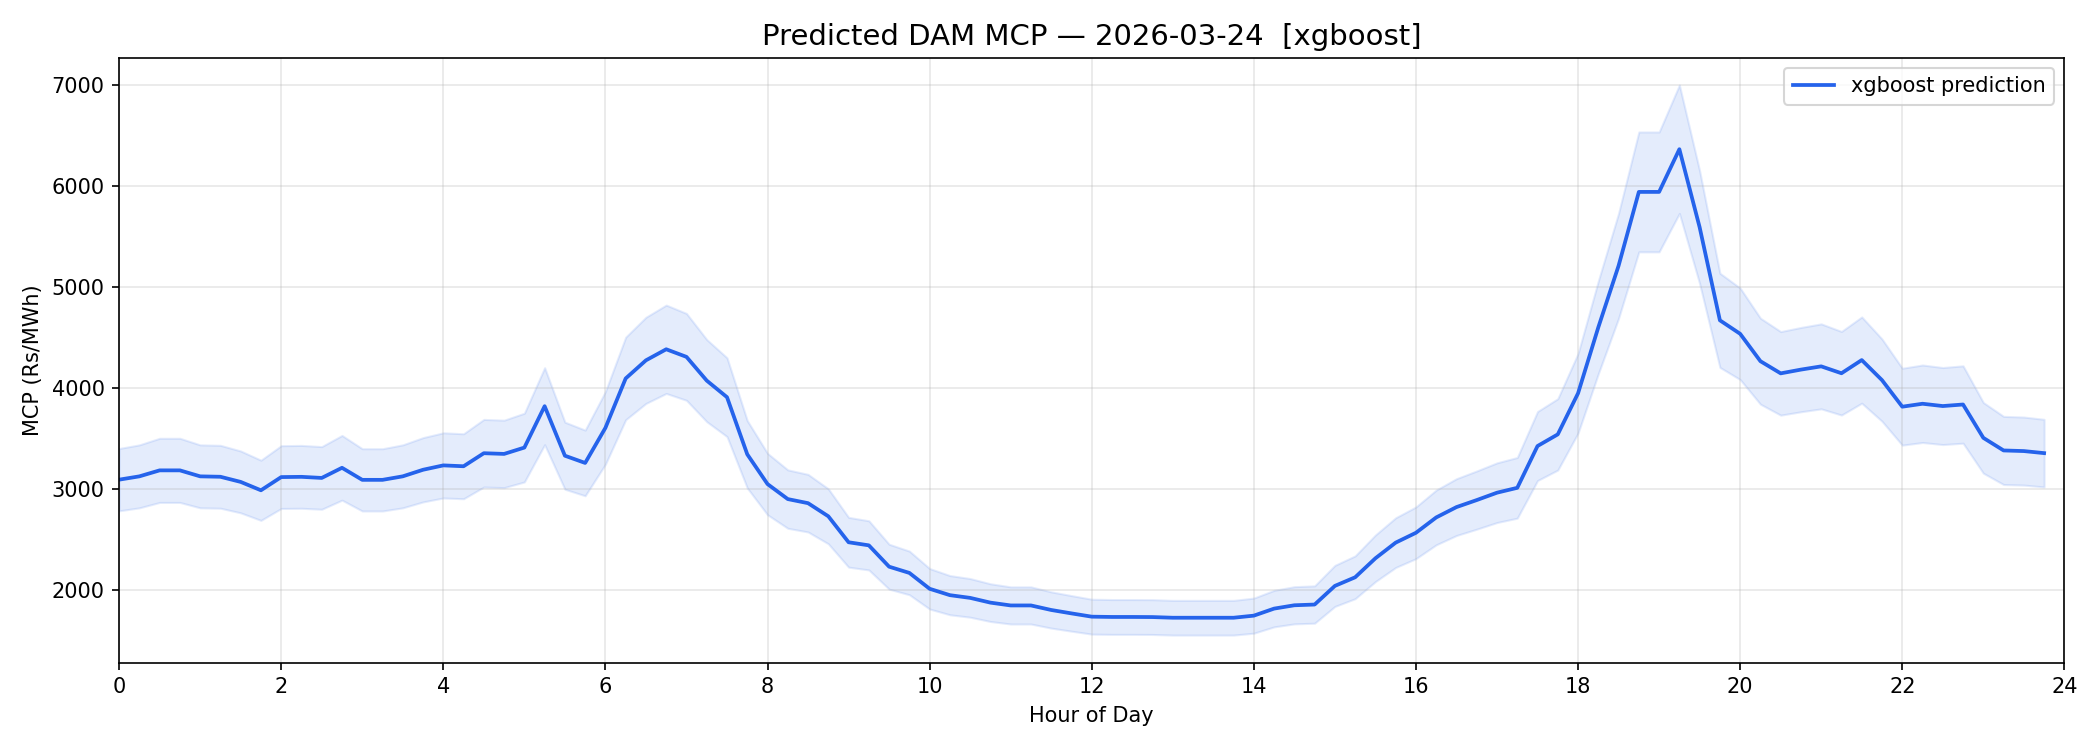

The data file committed next to this chart (first rows):
date, block, time_block, predicted_mcp
2026-03-24, 0, 00:00, 3090
2026-03-24, 1, 00:15, 3123
2026-03-24, 2, 00:30, 3182
2026-03-24, 3, 00:45, 3182
2026-03-24, 4, 01:00, 3123
2026-03-24, 5, 01:15, 3119
2026-03-24, 6, 01:30, 3068
2026-03-24, 7, 01:45, 2985
2026-03-24, 8, 02:00, 3116
2026-03-24, 9, 02:15, 3118
2026-03-24, 10, 02:30, 3107
2026-03-24, 11, 02:45, 3208
2026-03-24, 12, 03:00, 3088
2026-03-24, 13, 03:15, 3088
2026-03-24, 14, 03:30, 3123
2026-03-24, 15, 03:45, 3188
2026-03-24, 16, 04:00, 3232
2026-03-24, 17, 04:15, 3223
2026-03-24, 18, 04:30, 3352
2026-03-24, 19, 04:45, 3345
2026-03-24, 20, 05:00, 3408
2026-03-24, 21, 05:15, 3819
2026-03-24, 22, 05:30, 3328
2026-03-24, 23, 05:45, 3256
2026-03-24, 24, 06:00, 3604
2026-03-24, 25, 06:15, 4094
2026-03-24, 26, 06:30, 4274
2026-03-24, 27, 06:45, 4383
2026-03-24, 28, 07:00, 4308
2026-03-24, 29, 07:15, 4072
2026-03-24, 30, 07:30, 3908
2026-03-24, 31, 07:45, 3341
2026-03-24, 32, 08:00, 3046
2026-03-24, 33, 08:15, 2897
2026-03-24, 34, 08:30, 2857
2026-03-24, 35, 08:45, 2727
2026-03-24, 36, 09:00, 2469
2026-03-24, 37, 09:15, 2438
2026-03-24, 38, 09:30, 2227
2026-03-24, 39, 09:45, 2165
2026-03-24, 40, 10:00, 2008
2026-03-24, 41, 10:15, 1944
2026-03-24, 42, 10:30, 1917
2026-03-24, 43, 10:45, 1870
2026-03-24, 44, 11:00, 1842
2026-03-24, 45, 11:15, 1842
2026-03-24, 46, 11:30, 1797
2026-03-24, 47, 11:45, 1763
2026-03-24, 48, 12:00, 1731
2026-03-24, 49, 12:15, 1728
2026-03-24, 50, 12:30, 1728
2026-03-24, 51, 12:45, 1727
2026-03-24, 52, 13:00, 1720
2026-03-24, 53, 13:15, 1720
2026-03-24, 54, 13:30, 1720
2026-03-24, 55, 13:45, 1720
2026-03-24, 56, 14:00, 1741
2026-03-24, 57, 14:15, 1811
2026-03-24, 58, 14:30, 1844
2026-03-24, 59, 14:45, 1851
... 36 more rows
